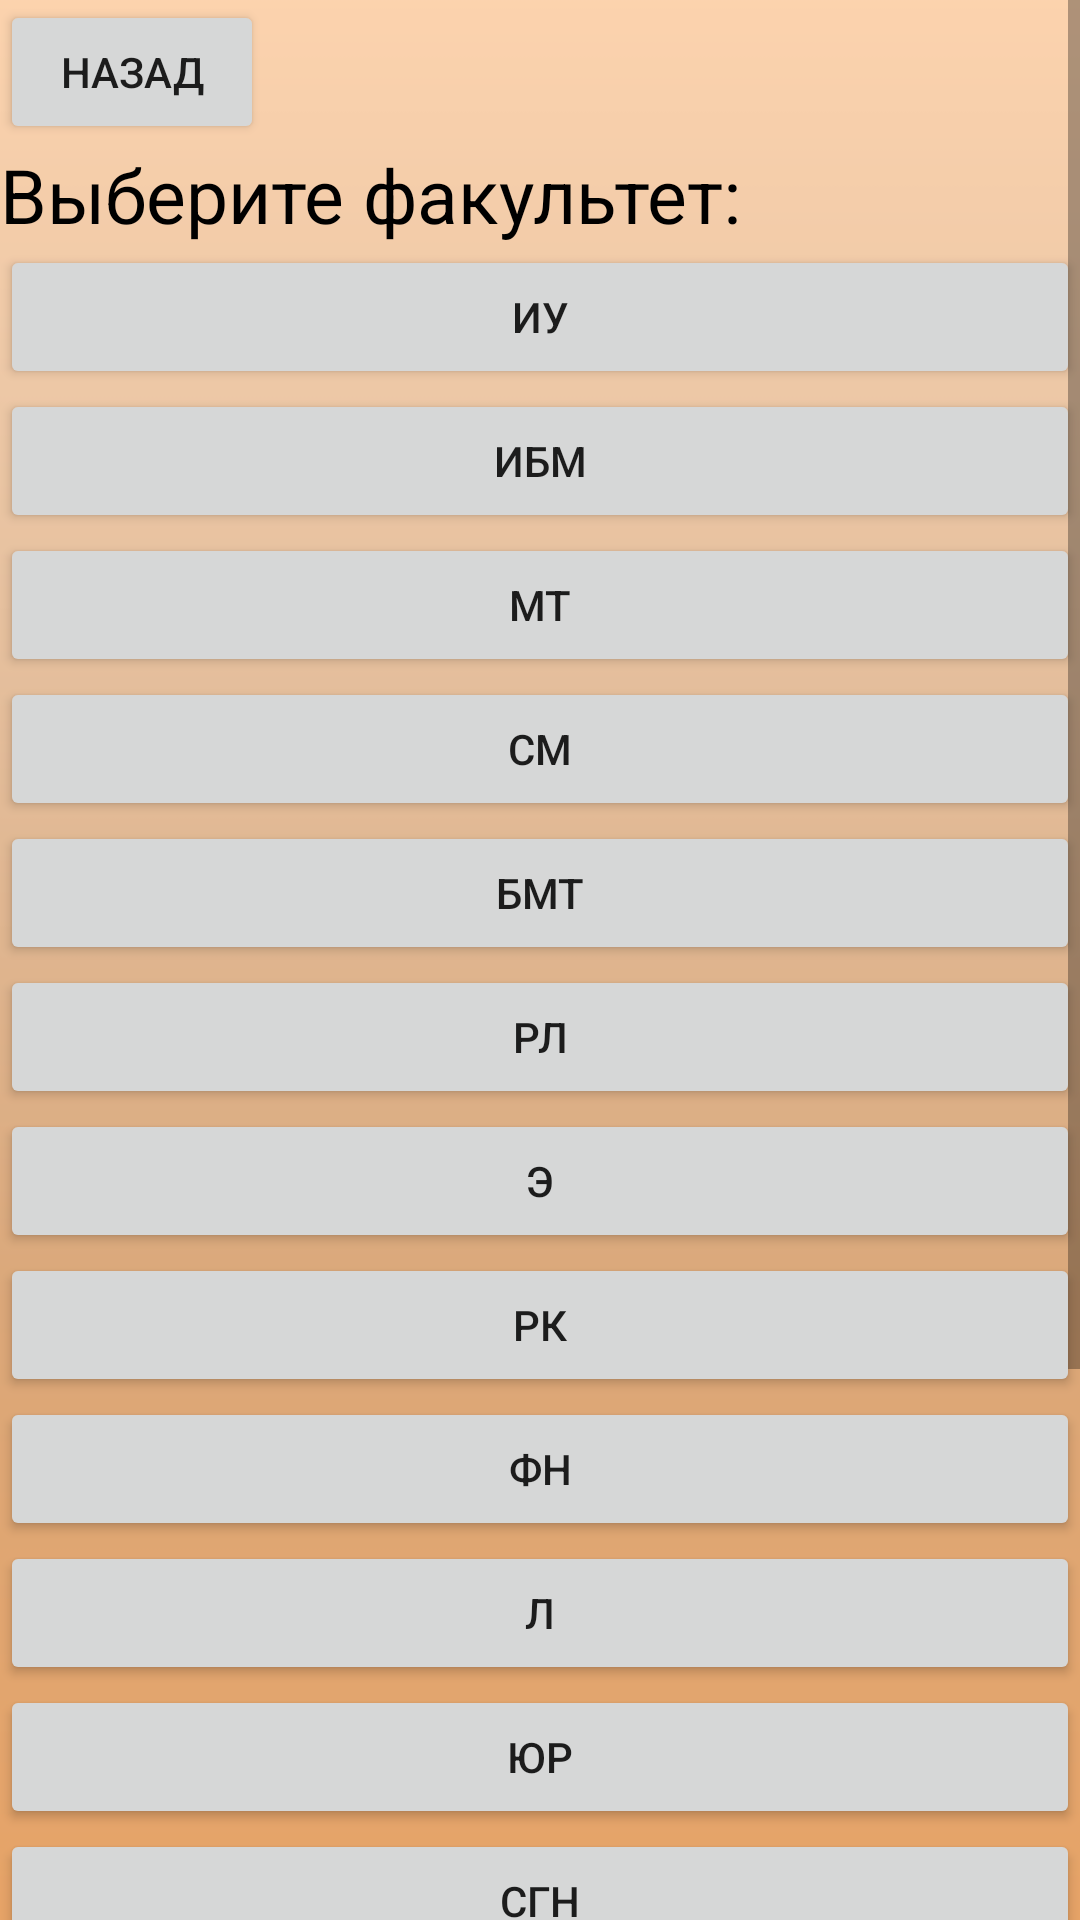

The Android layout XML behind this screen, and the referenced resources:
<!-- AndroidManifest.xml: application theme Theme.Hangman -->
<!-- res/layout/fac_choice.xml -->
<?xml version="1.0" encoding="utf-8"?>
<RelativeLayout xmlns:android="http://schemas.android.com/apk/res/android"
    xmlns:app="http://schemas.android.com/apk/res-auto"
    android:layout_width="wrap_content"
    android:layout_height="wrap_content">

    <ImageView
        android:id="@+id/imageView6"
        android:layout_width="match_parent"
        android:layout_height="match_parent"
        android:layout_centerVertical="true"
        android:scaleType="centerCrop"
        app:srcCompat="@drawable/hngman_background" />

    <ScrollView
        android:layout_width="match_parent"
        android:layout_height="match_parent">

        <LinearLayout
            android:layout_width="match_parent"
            android:layout_height="wrap_content"
            android:orientation="vertical">

            <Button
                android:id="@+id/button_back_to_start"
                android:layout_width="wrap_content"
                android:layout_height="wrap_content"
                android:text="@string/button_back" />

            <LinearLayout
                android:layout_width="match_parent"
                android:layout_height="match_parent"
                android:orientation="vertical">

                <TextView
                    android:id="@+id/textView"
                    android:layout_width="wrap_content"
                    android:layout_height="wrap_content"
                    android:text="Выберите факультет:"
                    android:textColor="@color/black"
                    android:textSize="25dp" />

                <Button
                    android:id="@+id/button_iu"
                    android:layout_width="match_parent"
                    android:layout_height="wrap_content"
                    android:text="ИУ" />

                <Button
                    android:id="@+id/button2"
                    android:layout_width="match_parent"
                    android:layout_height="wrap_content"
                    android:text="ИБМ" />

                <Button
                    android:id="@+id/button3"
                    android:layout_width="match_parent"
                    android:layout_height="wrap_content"
                    android:text="МТ" />

                <Button
                    android:id="@+id/button4"
                    android:layout_width="match_parent"
                    android:layout_height="wrap_content"
                    android:text="СМ" />

                <Button
                    android:id="@+id/button5"
                    android:layout_width="match_parent"
                    android:layout_height="wrap_content"
                    android:text="БМТ" />

                <Button
                    android:id="@+id/button6"
                    android:layout_width="match_parent"
                    android:layout_height="wrap_content"
                    android:text="РЛ" />

                <Button
                    android:id="@+id/button7"
                    android:layout_width="match_parent"
                    android:layout_height="wrap_content"
                    android:text="Э" />

                <Button
                    android:id="@+id/button8"
                    android:layout_width="match_parent"
                    android:layout_height="wrap_content"
                    android:text="РК" />

                <Button
                    android:id="@+id/button9"
                    android:layout_width="match_parent"
                    android:layout_height="wrap_content"
                    android:text="ФН" />

                <Button
                    android:id="@+id/button10"
                    android:layout_width="match_parent"
                    android:layout_height="wrap_content"
                    android:text="Л" />

                <Button
                    android:id="@+id/button11"
                    android:layout_width="match_parent"
                    android:layout_height="wrap_content"
                    android:text="ЮР" />

                <Button
                    android:id="@+id/button12"
                    android:layout_width="match_parent"
                    android:layout_height="wrap_content"
                    android:text="СГН" />

                <Button
                    android:id="@+id/button13"
                    android:layout_width="match_parent"
                    android:layout_height="wrap_content"
                    android:text="ВУЦ" />

                <Button
                    android:id="@+id/button14"
                    android:layout_width="match_parent"
                    android:layout_height="wrap_content"
                    android:text="ГУИМЦ" />

                <Button
                    android:id="@+id/button15"
                    android:layout_width="match_parent"
                    android:layout_height="wrap_content"
                    android:text="ФМОП" />

                <Button
                    android:id="@+id/button16"
                    android:layout_width="match_parent"
                    android:layout_height="wrap_content"
                    android:text="ФОФ" />

                <Button
                    android:id="@+id/button17"
                    android:layout_width="match_parent"
                    android:layout_height="wrap_content"
                    android:text="ИСОТ" />

            </LinearLayout>
        </LinearLayout>
    </ScrollView>

</RelativeLayout>
<!-- resources referenced by this layout -->
<resources>
  <!-- drawable hngman_background: png bitmap (drawable-v24, 10326 bytes) -->
  <string name="button_back">Назад</string>
  <style name="Theme.Hangman" parent="Theme.MaterialComponents.DayNight.NoActionBar">
          
          <item name="colorPrimary">@color/black</item>
          <item name="colorPrimaryVariant">@color/black</item>
          <item name="colorOnPrimary">@color/white</item>
          
          <item name="colorSecondary">@color/teal_200</item>
          <item name="colorSecondaryVariant">@color/teal_700</item>
          <item name="colorOnSecondary">@color/black</item>
          
          <item name="android:statusBarColor">?attr/colorPrimaryVariant</item>
          
      </style>
  <!-- not gathered from this repository: default colours our renderer supplied (Android Studio template values) -->
  <color name="teal_200">#FF03DAC5</color>
  <color name="teal_700">#FF018786</color>
  <color name="black">#FF000000</color>
  <color name="white">#FFFFFFFF</color>
</resources>
